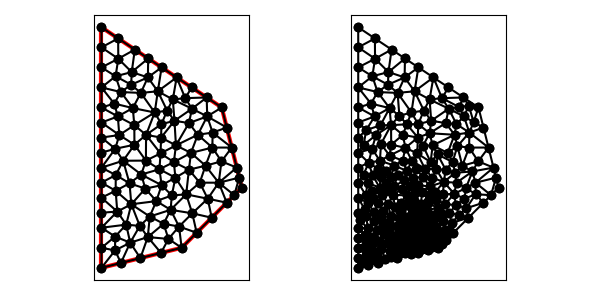

Data behind this chart, as committed beside it:
1.100000000000000000e+01, 6.000000000000000000e+00, 1.400000000000000000e+01, 9.000000000000000000e+00, 1.300000000000000000e+01, 1.300000000000000000e+01, 7.000000000000000000e+00, 1.700000000000000000e+01, 7.000000000000000000e+00, 1.000000000000000000e+01, 7.000000000000000000e+00, 5.000000000000000000e+00, 1.146426875593542327e+01, 1.073373694207027640e+01, 1.253264482431149140e+01, 1.100083095916429166e+01, 1.180555555555555536e+01, 1.163888888888888928e+01, 1.193415637860082334e+01, 1.112448559670781911e+01, 0.000000000000000000e+00, 4.038769627358466119e-01
1.100000000000000000e+01, 6.000000000000000000e+00, 1.400000000000000000e+01, 9.000000000000000000e+00, 1.300000000000000000e+01, 1.300000000000000000e+01, 7.000000000000000000e+00, 1.700000000000000000e+01, 7.000000000000000000e+00, 1.000000000000000000e+01, 7.000000000000000000e+00, 5.000000000000000000e+00, 1.253264482431149140e+01, 1.100083095916429166e+01, 1.298693317034291539e+01, 1.031262498322458576e+01, 1.350000000000000000e+01, 1.100000000000000000e+01, 1.300652599821813560e+01, 1.077115198079629188e+01, 1.000000000000000000e+00, 3.825319018256639891e-01
1.100000000000000000e+01, 6.000000000000000000e+00, 1.400000000000000000e+01, 9.000000000000000000e+00, 1.300000000000000000e+01, 1.300000000000000000e+01, 7.000000000000000000e+00, 1.700000000000000000e+01, 7.000000000000000000e+00, 1.000000000000000000e+01, 7.000000000000000000e+00, 5.000000000000000000e+00, 1.146426875593542327e+01, 1.073373694207027640e+01, 1.219135802469135754e+01, 1.009567901234567877e+01, 1.253264482431149140e+01, 1.100083095916429166e+01, 1.206275720164609133e+01, 1.061008230452674894e+01, 0.000000000000000000e+00, 3.309085817355850168e-01
1.100000000000000000e+01, 6.000000000000000000e+00, 1.400000000000000000e+01, 9.000000000000000000e+00, 1.300000000000000000e+01, 1.300000000000000000e+01, 7.000000000000000000e+00, 1.700000000000000000e+01, 7.000000000000000000e+00, 1.000000000000000000e+01, 7.000000000000000000e+00, 5.000000000000000000e+00, 1.227425621923158339e+01, 1.255544333833710091e+01, 1.254545620571261644e+01, 1.174873073270509138e+01, 1.325000000000000000e+01, 1.200000000000000000e+01, 1.268990414164806602e+01, 1.210139135701406410e+01, 1.000000000000000000e+00, 2.280639042699346142e-01
1.100000000000000000e+01, 6.000000000000000000e+00, 1.400000000000000000e+01, 9.000000000000000000e+00, 1.300000000000000000e+01, 1.300000000000000000e+01, 7.000000000000000000e+00, 1.700000000000000000e+01, 7.000000000000000000e+00, 1.000000000000000000e+01, 7.000000000000000000e+00, 5.000000000000000000e+00, 1.230161386277636559e+01, 8.448386137223634407e+00, 1.250000000000000000e+01, 7.500000000000000000e+00, 1.325000000000000000e+01, 8.250000000000000000e+00, 1.268387128759212068e+01, 8.066128712407879320e+00, 1.000000000000000000e+00, 3.005036170282015529e-01
1.100000000000000000e+01, 6.000000000000000000e+00, 1.400000000000000000e+01, 9.000000000000000000e+00, 1.300000000000000000e+01, 1.300000000000000000e+01, 7.000000000000000000e+00, 1.700000000000000000e+01, 7.000000000000000000e+00, 1.000000000000000000e+01, 7.000000000000000000e+00, 5.000000000000000000e+00, 1.285012791191027581e+01, 9.247088624150526570e+00, 1.387500000000000000e+01, 9.500000000000000000e+00, 1.375000000000000000e+01, 1.000000000000000000e+01, 1.349170930397009194e+01, 9.582362874716842782e+00, 1.000000000000000000e+00, 5.000000000000000000e-01
1.100000000000000000e+01, 6.000000000000000000e+00, 1.400000000000000000e+01, 9.000000000000000000e+00, 1.300000000000000000e+01, 1.300000000000000000e+01, 7.000000000000000000e+00, 1.700000000000000000e+01, 7.000000000000000000e+00, 1.000000000000000000e+01, 7.000000000000000000e+00, 5.000000000000000000e+00, 7.888696653704696082e+00, 1.162572548188423482e+01, 7.816282604341812323e+00, 1.255338000546664112e+01, 7.000000000000000000e+00, 1.225000000000000000e+01, 7.568326419348835543e+00, 1.214303516245029080e+01, 0.000000000000000000e+00, 3.222765651467088821e-01
1.100000000000000000e+01, 6.000000000000000000e+00, 1.400000000000000000e+01, 9.000000000000000000e+00, 1.300000000000000000e+01, 1.300000000000000000e+01, 7.000000000000000000e+00, 1.700000000000000000e+01, 7.000000000000000000e+00, 1.000000000000000000e+01, 7.000000000000000000e+00, 5.000000000000000000e+00, 1.180555555555555536e+01, 1.163888888888888928e+01, 1.253264482431149140e+01, 1.100083095916429166e+01, 1.254545620571261644e+01, 1.174873073270509138e+01, 1.229455219519322107e+01, 1.146281686025275803e+01, 0.000000000000000000e+00, 4.441482119256189853e-01
1.100000000000000000e+01, 6.000000000000000000e+00, 1.400000000000000000e+01, 9.000000000000000000e+00, 1.300000000000000000e+01, 1.300000000000000000e+01, 7.000000000000000000e+00, 1.700000000000000000e+01, 7.000000000000000000e+00, 1.000000000000000000e+01, 7.000000000000000000e+00, 5.000000000000000000e+00, 1.298693317034291539e+01, 1.031262498322458576e+01, 1.253264482431149140e+01, 1.100083095916429166e+01, 1.219135802469135754e+01, 1.009567901234567877e+01, 1.257031200644858870e+01, 1.046971165157818540e+01, 0.000000000000000000e+00, 3.309085817355850168e-01
1.100000000000000000e+01, 6.000000000000000000e+00, 1.400000000000000000e+01, 9.000000000000000000e+00, 1.300000000000000000e+01, 1.300000000000000000e+01, 7.000000000000000000e+00, 1.700000000000000000e+01, 7.000000000000000000e+00, 1.000000000000000000e+01, 7.000000000000000000e+00, 5.000000000000000000e+00, 8.081633672797059020e+00, 1.034297869255200197e+01, 8.399789934817498249e+00, 9.216382288546416390e+00, 8.984547330362618212e+00, 9.655728583308851753e+00, 8.488656979325725160e+00, 9.738363188135757298e+00, 0.000000000000000000e+00, 1.726701754381768095e-01
1.100000000000000000e+01, 6.000000000000000000e+00, 1.400000000000000000e+01, 9.000000000000000000e+00, 1.300000000000000000e+01, 1.300000000000000000e+01, 7.000000000000000000e+00, 1.700000000000000000e+01, 7.000000000000000000e+00, 1.000000000000000000e+01, 7.000000000000000000e+00, 5.000000000000000000e+00, 7.787941757574133206e+00, 7.806983418374986883e+00, 7.707104075244985530e+00, 8.844104759462309673e+00, 7.000000000000000000e+00, 8.500000000000000000e+00, 7.498348610939706838e+00, 8.383696059279097668e+00, 0.000000000000000000e+00, 1.295796815813460845e-01
1.100000000000000000e+01, 6.000000000000000000e+00, 1.400000000000000000e+01, 9.000000000000000000e+00, 1.300000000000000000e+01, 1.300000000000000000e+01, 7.000000000000000000e+00, 1.700000000000000000e+01, 7.000000000000000000e+00, 1.000000000000000000e+01, 7.000000000000000000e+00, 5.000000000000000000e+00, 8.963263760689914150e+00, 1.372749075159159915e+01, 8.563287014165172906e+00, 1.297093084420443887e+01, 9.655726495063952086e+00, 1.275068566802549874e+01, 9.060759089973013047e+00, 1.314970242127384559e+01, 0.000000000000000000e+00, 4.772350263321242236e-01
1.100000000000000000e+01, 6.000000000000000000e+00, 1.400000000000000000e+01, 9.000000000000000000e+00, 1.300000000000000000e+01, 1.300000000000000000e+01, 7.000000000000000000e+00, 1.700000000000000000e+01, 7.000000000000000000e+00, 1.000000000000000000e+01, 7.000000000000000000e+00, 5.000000000000000000e+00, 1.153029735865233363e+01, 7.719702641347666372e+00, 1.086925299109473286e+01, 7.060191778989394429e+00, 1.175000000000000000e+01, 6.750000000000000000e+00, 1.138318344991568942e+01, 7.176631473445687526e+00, 1.000000000000000000e+00, 8.324678412434420582e-02
1.100000000000000000e+01, 6.000000000000000000e+00, 1.400000000000000000e+01, 9.000000000000000000e+00, 1.300000000000000000e+01, 1.300000000000000000e+01, 7.000000000000000000e+00, 1.700000000000000000e+01, 7.000000000000000000e+00, 1.000000000000000000e+01, 7.000000000000000000e+00, 5.000000000000000000e+00, 1.350000000000000000e+01, 1.100000000000000000e+01, 1.254545620571261644e+01, 1.174873073270509138e+01, 1.253264482431149140e+01, 1.100083095916429166e+01, 1.285936701000803595e+01, 1.124985389728979435e+01, 1.000000000000000000e+00, 4.441482119256189853e-01
1.100000000000000000e+01, 6.000000000000000000e+00, 1.400000000000000000e+01, 9.000000000000000000e+00, 1.300000000000000000e+01, 1.300000000000000000e+01, 7.000000000000000000e+00, 1.700000000000000000e+01, 7.000000000000000000e+00, 1.000000000000000000e+01, 7.000000000000000000e+00, 5.000000000000000000e+00, 1.350000000000000000e+01, 1.100000000000000000e+01, 1.325000000000000000e+01, 1.200000000000000000e+01, 1.254545620571261644e+01, 1.174873073270509138e+01, 1.309848540190420607e+01, 1.158291024423503046e+01, 1.000000000000000000e+00, 5.000000000000000000e-01
1.100000000000000000e+01, 6.000000000000000000e+00, 1.400000000000000000e+01, 9.000000000000000000e+00, 1.300000000000000000e+01, 1.300000000000000000e+01, 7.000000000000000000e+00, 1.700000000000000000e+01, 7.000000000000000000e+00, 1.000000000000000000e+01, 7.000000000000000000e+00, 5.000000000000000000e+00, 1.227425621923158339e+01, 1.255544333833710091e+01, 1.325000000000000000e+01, 1.200000000000000000e+01, 1.300000000000000000e+01, 1.300000000000000000e+01, 1.284141873974385994e+01, 1.251848111277903364e+01, 1.000000000000000000e+00, 2.280639042699346142e-01
1.100000000000000000e+01, 6.000000000000000000e+00, 1.400000000000000000e+01, 9.000000000000000000e+00, 1.300000000000000000e+01, 1.300000000000000000e+01, 7.000000000000000000e+00, 1.700000000000000000e+01, 7.000000000000000000e+00, 1.000000000000000000e+01, 7.000000000000000000e+00, 5.000000000000000000e+00, 1.136446320218460215e+01, 1.222274273334621775e+01, 1.071542973776930552e+01, 1.110874721331734172e+01, 1.180555555555555536e+01, 1.163888888888888928e+01, 1.129514949850315553e+01, 1.165679294518415077e+01, 0.000000000000000000e+00, 5.000000000000000000e-01
1.100000000000000000e+01, 6.000000000000000000e+00, 1.400000000000000000e+01, 9.000000000000000000e+00, 1.300000000000000000e+01, 1.300000000000000000e+01, 7.000000000000000000e+00, 1.700000000000000000e+01, 7.000000000000000000e+00, 1.000000000000000000e+01, 7.000000000000000000e+00, 5.000000000000000000e+00, 1.136334211025507379e+01, 9.896420678286041550e+00, 1.146426875593542327e+01, 1.073373694207027640e+01, 1.061111111111111072e+01, 1.027777777777777857e+01, 1.114624065910053652e+01, 1.030264513271136551e+01, 0.000000000000000000e+00, 2.728818937221311192e-01
1.100000000000000000e+01, 6.000000000000000000e+00, 1.400000000000000000e+01, 9.000000000000000000e+00, 1.300000000000000000e+01, 1.300000000000000000e+01, 7.000000000000000000e+00, 1.700000000000000000e+01, 7.000000000000000000e+00, 1.000000000000000000e+01, 7.000000000000000000e+00, 5.000000000000000000e+00, 1.298693317034291539e+01, 1.031262498322458576e+01, 1.219135802469135754e+01, 1.009567901234567877e+01, 1.285012791191027581e+01, 9.247088624150526570e+00, 1.267613970231484899e+01, 9.885130873240264293e+00, 0.000000000000000000e+00, 3.309085817355850168e-01
1.100000000000000000e+01, 6.000000000000000000e+00, 1.400000000000000000e+01, 9.000000000000000000e+00, 1.300000000000000000e+01, 1.300000000000000000e+01, 7.000000000000000000e+00, 1.700000000000000000e+01, 7.000000000000000000e+00, 1.000000000000000000e+01, 7.000000000000000000e+00, 5.000000000000000000e+00, 1.230161386277636559e+01, 8.448386137223634407e+00, 1.285012791191027581e+01, 9.247088624150526570e+00, 1.190396174778312144e+01, 9.249106905124278910e+00, 1.235190117415658762e+01, 8.981527222166146629e+00, 0.000000000000000000e+00, 2.299289783844711277e-01
1.100000000000000000e+01, 6.000000000000000000e+00, 1.400000000000000000e+01, 9.000000000000000000e+00, 1.300000000000000000e+01, 1.300000000000000000e+01, 7.000000000000000000e+00, 1.700000000000000000e+01, 7.000000000000000000e+00, 1.000000000000000000e+01, 7.000000000000000000e+00, 5.000000000000000000e+00, 1.375000000000000000e+01, 1.000000000000000000e+01, 1.298693317034291539e+01, 1.031262498322458576e+01, 1.285012791191027581e+01, 9.247088624150526570e+00, 1.319568702741773158e+01, 9.853237869125038628e+00, 1.000000000000000000e+00, 3.825319018256639891e-01
1.100000000000000000e+01, 6.000000000000000000e+00, 1.400000000000000000e+01, 9.000000000000000000e+00, 1.300000000000000000e+01, 1.300000000000000000e+01, 7.000000000000000000e+00, 1.700000000000000000e+01, 7.000000000000000000e+00, 1.000000000000000000e+01, 7.000000000000000000e+00, 5.000000000000000000e+00, 1.350000000000000000e+01, 1.100000000000000000e+01, 1.298693317034291539e+01, 1.031262498322458576e+01, 1.375000000000000000e+01, 1.000000000000000000e+01, 1.341231105678097180e+01, 1.043754166107486192e+01, 1.000000000000000000e+00, 3.825319018256639891e-01
1.100000000000000000e+01, 6.000000000000000000e+00, 1.400000000000000000e+01, 9.000000000000000000e+00, 1.300000000000000000e+01, 1.300000000000000000e+01, 7.000000000000000000e+00, 1.700000000000000000e+01, 7.000000000000000000e+00, 1.000000000000000000e+01, 7.000000000000000000e+00, 5.000000000000000000e+00, 1.122602684342950496e+01, 8.666281701340974308e+00, 1.190396174778312144e+01, 9.249106905124278910e+00, 1.136334211025507379e+01, 9.896420678286041550e+00, 1.149777690048923340e+01, 9.270603094917097664e+00, 0.000000000000000000e+00, 2.299289783844711277e-01
1.100000000000000000e+01, 6.000000000000000000e+00, 1.400000000000000000e+01, 9.000000000000000000e+00, 1.300000000000000000e+01, 1.300000000000000000e+01, 7.000000000000000000e+00, 1.700000000000000000e+01, 7.000000000000000000e+00, 1.000000000000000000e+01, 7.000000000000000000e+00, 5.000000000000000000e+00, 1.325000000000000000e+01, 8.250000000000000000e+00, 1.285012791191027581e+01, 9.247088624150526570e+00, 1.230161386277636559e+01, 8.448386137223634407e+00, 1.280058059156221439e+01, 8.648491587124722102e+00, 1.000000000000000000e+00, 3.005036170282015529e-01
1.100000000000000000e+01, 6.000000000000000000e+00, 1.400000000000000000e+01, 9.000000000000000000e+00, 1.300000000000000000e+01, 1.300000000000000000e+01, 7.000000000000000000e+00, 1.700000000000000000e+01, 7.000000000000000000e+00, 1.000000000000000000e+01, 7.000000000000000000e+00, 5.000000000000000000e+00, 1.387500000000000000e+01, 9.500000000000000000e+00, 1.362500000000000000e+01, 8.625000000000000000e+00, 1.400000000000000000e+01, 9.000000000000000000e+00, 1.383333333333333393e+01, 9.041666666666666075e+00, 1.000000000000000000e+00, 5.000000000000000000e-01
1.100000000000000000e+01, 6.000000000000000000e+00, 1.400000000000000000e+01, 9.000000000000000000e+00, 1.300000000000000000e+01, 1.300000000000000000e+01, 7.000000000000000000e+00, 1.700000000000000000e+01, 7.000000000000000000e+00, 1.000000000000000000e+01, 7.000000000000000000e+00, 5.000000000000000000e+00, 1.045048227852697842e+01, 7.894796669787234933e+00, 9.736330724032582040e+00, 8.329180339673191824e+00, 9.409044410815251780e+00, 7.560034524738883377e+00, 9.865285804458270746e+00, 7.928003844733102490e+00, 0.000000000000000000e+00, 1.013101073462426005e-01
1.100000000000000000e+01, 6.000000000000000000e+00, 1.400000000000000000e+01, 9.000000000000000000e+00, 1.300000000000000000e+01, 1.300000000000000000e+01, 7.000000000000000000e+00, 1.700000000000000000e+01, 7.000000000000000000e+00, 1.000000000000000000e+01, 7.000000000000000000e+00, 5.000000000000000000e+00, 1.175000000000000000e+01, 6.750000000000000000e+00, 1.250000000000000000e+01, 7.500000000000000000e+00, 1.153029735865233363e+01, 7.719702641347666372e+00, 1.192676578621744454e+01, 7.323234213782555457e+00, 1.000000000000000000e+00, 2.201192276426011118e-01
1.100000000000000000e+01, 6.000000000000000000e+00, 1.400000000000000000e+01, 9.000000000000000000e+00, 1.300000000000000000e+01, 1.300000000000000000e+01, 7.000000000000000000e+00, 1.700000000000000000e+01, 7.000000000000000000e+00, 1.000000000000000000e+01, 7.000000000000000000e+00, 5.000000000000000000e+00, 1.190396174778312144e+01, 9.249106905124278910e+00, 1.285012791191027581e+01, 9.247088624150526570e+00, 1.219135802469135754e+01, 1.009567901234567877e+01, 1.231514922812825397e+01, 9.530624847206828676e+00, 0.000000000000000000e+00, 2.299289783844711277e-01
1.100000000000000000e+01, 6.000000000000000000e+00, 1.400000000000000000e+01, 9.000000000000000000e+00, 1.300000000000000000e+01, 1.300000000000000000e+01, 7.000000000000000000e+00, 1.700000000000000000e+01, 7.000000000000000000e+00, 1.000000000000000000e+01, 7.000000000000000000e+00, 5.000000000000000000e+00, 1.153029735865233363e+01, 7.719702641347666372e+00, 1.230161386277636559e+01, 8.448386137223634407e+00, 1.122602684342950496e+01, 8.666281701340974308e+00, 1.168597935495273532e+01, 8.278123493304091696e+00, 0.000000000000000000e+00, 2.201192276426011118e-01
1.100000000000000000e+01, 6.000000000000000000e+00, 1.400000000000000000e+01, 9.000000000000000000e+00, 1.300000000000000000e+01, 1.300000000000000000e+01, 7.000000000000000000e+00, 1.700000000000000000e+01, 7.000000000000000000e+00, 1.000000000000000000e+01, 7.000000000000000000e+00, 5.000000000000000000e+00, 1.219135802469135754e+01, 1.009567901234567877e+01, 1.146426875593542327e+01, 1.073373694207027640e+01, 1.136334211025507379e+01, 9.896420678286041550e+00, 1.167298963029395331e+01, 1.024194554423399950e+01, 0.000000000000000000e+00, 3.309085817355850168e-01
1.100000000000000000e+01, 6.000000000000000000e+00, 1.400000000000000000e+01, 9.000000000000000000e+00, 1.300000000000000000e+01, 1.300000000000000000e+01, 7.000000000000000000e+00, 1.700000000000000000e+01, 7.000000000000000000e+00, 1.000000000000000000e+01, 7.000000000000000000e+00, 5.000000000000000000e+00, 1.285012791191027581e+01, 9.247088624150526570e+00, 1.325000000000000000e+01, 8.250000000000000000e+00, 1.362500000000000000e+01, 8.625000000000000000e+00, 1.324170930397009194e+01, 8.707362874716842782e+00, 1.000000000000000000e+00, 5.000000000000000000e-01
1.100000000000000000e+01, 6.000000000000000000e+00, 1.400000000000000000e+01, 9.000000000000000000e+00, 1.300000000000000000e+01, 1.300000000000000000e+01, 7.000000000000000000e+00, 1.700000000000000000e+01, 7.000000000000000000e+00, 1.000000000000000000e+01, 7.000000000000000000e+00, 5.000000000000000000e+00, 1.362500000000000000e+01, 8.625000000000000000e+00, 1.387500000000000000e+01, 9.500000000000000000e+00, 1.285012791191027581e+01, 9.247088624150526570e+00, 1.345004263730342586e+01, 9.124029541383508857e+00, 1.000000000000000000e+00, 5.000000000000000000e-01
1.100000000000000000e+01, 6.000000000000000000e+00, 1.400000000000000000e+01, 9.000000000000000000e+00, 1.300000000000000000e+01, 1.300000000000000000e+01, 7.000000000000000000e+00, 1.700000000000000000e+01, 7.000000000000000000e+00, 1.000000000000000000e+01, 7.000000000000000000e+00, 5.000000000000000000e+00, 1.122602684342950496e+01, 8.666281701340974308e+00, 1.230161386277636559e+01, 8.448386137223634407e+00, 1.190396174778312144e+01, 9.249106905124278910e+00, 1.181053415132966400e+01, 8.787924914562962542e+00, 0.000000000000000000e+00, 2.299289783844711277e-01
1.100000000000000000e+01, 6.000000000000000000e+00, 1.400000000000000000e+01, 9.000000000000000000e+00, 1.300000000000000000e+01, 1.300000000000000000e+01, 7.000000000000000000e+00, 1.700000000000000000e+01, 7.000000000000000000e+00, 1.000000000000000000e+01, 7.000000000000000000e+00, 5.000000000000000000e+00, 9.893374660891842254e+00, 9.917704103930141457e+00, 1.068860745921312549e+01, 9.498069725308196709e+00, 1.061111111111111072e+01, 1.027777777777777857e+01, 1.039769774373869282e+01, 9.897850535672040095e+00, 0.000000000000000000e+00, 2.155130655605309864e-01
1.100000000000000000e+01, 6.000000000000000000e+00, 1.400000000000000000e+01, 9.000000000000000000e+00, 1.300000000000000000e+01, 1.300000000000000000e+01, 7.000000000000000000e+00, 1.700000000000000000e+01, 7.000000000000000000e+00, 1.000000000000000000e+01, 7.000000000000000000e+00, 5.000000000000000000e+00, 1.219135802469135754e+01, 1.009567901234567877e+01, 1.136334211025507379e+01, 9.896420678286041550e+00, 1.190396174778312144e+01, 9.249106905124278910e+00, 1.181955396090985033e+01, 9.747068865251998560e+00, 0.000000000000000000e+00, 2.299289783844711277e-01
1.100000000000000000e+01, 6.000000000000000000e+00, 1.400000000000000000e+01, 9.000000000000000000e+00, 1.300000000000000000e+01, 1.300000000000000000e+01, 7.000000000000000000e+00, 1.700000000000000000e+01, 7.000000000000000000e+00, 1.000000000000000000e+01, 7.000000000000000000e+00, 5.000000000000000000e+00, 7.636172007788554872e+00, 1.319345929324830813e+01, 7.000000000000000000e+00, 1.300000000000000000e+01, 7.816282604341812323e+00, 1.255338000546664112e+01, 7.484151537376789065e+00, 1.291561309957165093e+01, 0.000000000000000000e+00, 3.780693856559683708e-01
1.100000000000000000e+01, 6.000000000000000000e+00, 1.400000000000000000e+01, 9.000000000000000000e+00, 1.300000000000000000e+01, 1.300000000000000000e+01, 7.000000000000000000e+00, 1.700000000000000000e+01, 7.000000000000000000e+00, 1.000000000000000000e+01, 7.000000000000000000e+00, 5.000000000000000000e+00, 9.314324748789927000e+00, 1.450005351390565522e+01, 9.811121315240132645e+00, 1.380825934634586538e+01, 1.000000000000000000e+01, 1.500000000000000000e+01, 9.708482021343352031e+00, 1.443610428675050628e+01, 1.000000000000000000e+00, 3.903409019138230907e-01
1.100000000000000000e+01, 6.000000000000000000e+00, 1.400000000000000000e+01, 9.000000000000000000e+00, 1.300000000000000000e+01, 1.300000000000000000e+01, 7.000000000000000000e+00, 1.700000000000000000e+01, 7.000000000000000000e+00, 1.000000000000000000e+01, 7.000000000000000000e+00, 5.000000000000000000e+00, 1.230161386277636559e+01, 8.448386137223634407e+00, 1.153029735865233363e+01, 7.719702641347666372e+00, 1.250000000000000000e+01, 7.500000000000000000e+00, 1.211063707380956522e+01, 7.889362926190433889e+00, 1.000000000000000000e+00, 2.201192276426011118e-01
1.100000000000000000e+01, 6.000000000000000000e+00, 1.400000000000000000e+01, 9.000000000000000000e+00, 1.300000000000000000e+01, 1.300000000000000000e+01, 7.000000000000000000e+00, 1.700000000000000000e+01, 7.000000000000000000e+00, 1.000000000000000000e+01, 7.000000000000000000e+00, 5.000000000000000000e+00, 1.122602684342950496e+01, 8.666281701340974308e+00, 1.045048227852697842e+01, 7.894796669787234933e+00, 1.153029735865233363e+01, 7.719702641347666372e+00, 1.106893549353627293e+01, 8.093593670825292463e+00, 0.000000000000000000e+00, 1.231354209663461374e-01
1.100000000000000000e+01, 6.000000000000000000e+00, 1.400000000000000000e+01, 9.000000000000000000e+00, 1.300000000000000000e+01, 1.300000000000000000e+01, 7.000000000000000000e+00, 1.700000000000000000e+01, 7.000000000000000000e+00, 1.000000000000000000e+01, 7.000000000000000000e+00, 5.000000000000000000e+00, 1.153029735865233363e+01, 7.719702641347666372e+00, 1.045048227852697842e+01, 7.894796669787234933e+00, 1.086925299109473286e+01, 7.060191778989394429e+00, 1.095001087609134771e+01, 7.558230363374764949e+00, 0.000000000000000000e+00, 8.324678412434420582e-02
1.100000000000000000e+01, 6.000000000000000000e+00, 1.400000000000000000e+01, 9.000000000000000000e+00, 1.300000000000000000e+01, 1.300000000000000000e+01, 7.000000000000000000e+00, 1.700000000000000000e+01, 7.000000000000000000e+00, 1.000000000000000000e+01, 7.000000000000000000e+00, 5.000000000000000000e+00, 1.100000000000000000e+01, 6.000000000000000000e+00, 1.034235194478201869e+01, 6.442145033680758637e+00, 9.970142500145332320e+00, 5.742535625036333080e+00, 1.043749814830911582e+01, 6.061560219572363906e+00, 1.000000000000000000e+00, 3.590056171309000121e-02
1.100000000000000000e+01, 6.000000000000000000e+00, 1.400000000000000000e+01, 9.000000000000000000e+00, 1.300000000000000000e+01, 1.300000000000000000e+01, 7.000000000000000000e+00, 1.700000000000000000e+01, 7.000000000000000000e+00, 1.000000000000000000e+01, 7.000000000000000000e+00, 5.000000000000000000e+00, 1.050861698316809445e+01, 8.611911307384055192e+00, 1.045048227852697842e+01, 7.894796669787234933e+00, 1.122602684342950496e+01, 8.666281701340974308e+00, 1.072837536837486105e+01, 8.390996559504086960e+00, 0.000000000000000000e+00, 1.231354209663461374e-01
1.100000000000000000e+01, 6.000000000000000000e+00, 1.400000000000000000e+01, 9.000000000000000000e+00, 1.300000000000000000e+01, 1.300000000000000000e+01, 7.000000000000000000e+00, 1.700000000000000000e+01, 7.000000000000000000e+00, 1.000000000000000000e+01, 7.000000000000000000e+00, 5.000000000000000000e+00, 8.940285000290664641e+00, 5.485071250072666160e+00, 9.311199388232461516e+00, 6.534467294045295915e+00, 8.432855830207966363e+00, 6.254673493980043020e+00, 8.894780072910362989e+00, 6.091404012699335624e+00, 0.000000000000000000e+00, 7.568671823694836376e-02
1.100000000000000000e+01, 6.000000000000000000e+00, 1.400000000000000000e+01, 9.000000000000000000e+00, 1.300000000000000000e+01, 1.300000000000000000e+01, 7.000000000000000000e+00, 1.700000000000000000e+01, 7.000000000000000000e+00, 1.000000000000000000e+01, 7.000000000000000000e+00, 5.000000000000000000e+00, 8.432855830207966363e+00, 6.254673493980043020e+00, 9.311199388232461516e+00, 6.534467294045295915e+00, 8.913598357588430332e+00, 7.089851827924628758e+00, 8.885884525342953921e+00, 6.626330871983323156e+00, 0.000000000000000000e+00, 7.568671823694836376e-02
1.100000000000000000e+01, 6.000000000000000000e+00, 1.400000000000000000e+01, 9.000000000000000000e+00, 1.300000000000000000e+01, 1.300000000000000000e+01, 7.000000000000000000e+00, 1.700000000000000000e+01, 7.000000000000000000e+00, 1.000000000000000000e+01, 7.000000000000000000e+00, 5.000000000000000000e+00, 1.136334211025507379e+01, 9.896420678286041550e+00, 1.061111111111111072e+01, 1.027777777777777857e+01, 1.068860745921312549e+01, 9.498069725308196709e+00, 1.088768689352643548e+01, 9.890756060457340126e+00, 0.000000000000000000e+00, 2.155130655605309864e-01
1.100000000000000000e+01, 6.000000000000000000e+00, 1.400000000000000000e+01, 9.000000000000000000e+00, 1.300000000000000000e+01, 1.300000000000000000e+01, 7.000000000000000000e+00, 1.700000000000000000e+01, 7.000000000000000000e+00, 1.000000000000000000e+01, 7.000000000000000000e+00, 5.000000000000000000e+00, 1.045048227852697842e+01, 7.894796669787234933e+00, 1.010034254876272186e+01, 7.196747344556445825e+00, 1.086925299109473286e+01, 7.060191778989394429e+00, 1.047335927279481105e+01, 7.383911931111025062e+00, 0.000000000000000000e+00, 6.858695394616975971e-02
1.100000000000000000e+01, 6.000000000000000000e+00, 1.400000000000000000e+01, 9.000000000000000000e+00, 1.300000000000000000e+01, 1.300000000000000000e+01, 7.000000000000000000e+00, 1.700000000000000000e+01, 7.000000000000000000e+00, 1.000000000000000000e+01, 7.000000000000000000e+00, 5.000000000000000000e+00, 1.010034254876272186e+01, 7.196747344556445825e+00, 1.045048227852697842e+01, 7.894796669787234933e+00, 9.409044410815251780e+00, 7.560034524738883377e+00, 9.986623079368317946e+00, 7.550526179694188045e+00, 0.000000000000000000e+00, 6.858695394616975971e-02
1.100000000000000000e+01, 6.000000000000000000e+00, 1.400000000000000000e+01, 9.000000000000000000e+00, 1.300000000000000000e+01, 1.300000000000000000e+01, 7.000000000000000000e+00, 1.700000000000000000e+01, 7.000000000000000000e+00, 1.000000000000000000e+01, 7.000000000000000000e+00, 5.000000000000000000e+00, 1.100000000000000000e+01, 6.000000000000000000e+00, 1.175000000000000000e+01, 6.750000000000000000e+00, 1.086925299109473286e+01, 7.060191778989394429e+00, 1.120641766369824488e+01, 6.603397259663132068e+00, 1.000000000000000000e+00, 8.324678412434420582e-02
1.100000000000000000e+01, 6.000000000000000000e+00, 1.400000000000000000e+01, 9.000000000000000000e+00, 1.300000000000000000e+01, 1.300000000000000000e+01, 7.000000000000000000e+00, 1.700000000000000000e+01, 7.000000000000000000e+00, 1.000000000000000000e+01, 7.000000000000000000e+00, 5.000000000000000000e+00, 9.311199388232461516e+00, 6.534467294045295915e+00, 9.970142500145332320e+00, 5.742535625036333080e+00, 1.034235194478201869e+01, 6.442145033680758637e+00, 9.874564611053271435e+00, 6.239715984254129211e+00, 0.000000000000000000e+00, 3.590056171309000121e-02
1.100000000000000000e+01, 6.000000000000000000e+00, 1.400000000000000000e+01, 9.000000000000000000e+00, 1.300000000000000000e+01, 1.300000000000000000e+01, 7.000000000000000000e+00, 1.700000000000000000e+01, 7.000000000000000000e+00, 1.000000000000000000e+01, 7.000000000000000000e+00, 5.000000000000000000e+00, 1.086925299109473286e+01, 7.060191778989394429e+00, 1.010034254876272186e+01, 7.196747344556445825e+00, 1.034235194478201869e+01, 6.442145033680758637e+00, 1.043731582821315840e+01, 6.899694719075533555e+00, 0.000000000000000000e+00, 3.590056171309000121e-02
1.100000000000000000e+01, 6.000000000000000000e+00, 1.400000000000000000e+01, 9.000000000000000000e+00, 1.300000000000000000e+01, 1.300000000000000000e+01, 7.000000000000000000e+00, 1.700000000000000000e+01, 7.000000000000000000e+00, 1.000000000000000000e+01, 7.000000000000000000e+00, 5.000000000000000000e+00, 8.913598357588430332e+00, 7.089851827924628758e+00, 9.311199388232461516e+00, 6.534467294045295915e+00, 9.409044410815251780e+00, 7.560034524738883377e+00, 9.211280718878715135e+00, 7.061451215569602091e+00, 0.000000000000000000e+00, 7.568671823694836376e-02
1.100000000000000000e+01, 6.000000000000000000e+00, 1.400000000000000000e+01, 9.000000000000000000e+00, 1.300000000000000000e+01, 1.300000000000000000e+01, 7.000000000000000000e+00, 1.700000000000000000e+01, 7.000000000000000000e+00, 1.000000000000000000e+01, 7.000000000000000000e+00, 5.000000000000000000e+00, 9.311199388232461516e+00, 6.534467294045295915e+00, 1.010034254876272186e+01, 7.196747344556445825e+00, 9.409044410815251780e+00, 7.560034524738883377e+00, 9.606862115936811719e+00, 7.097083054446874151e+00, 0.000000000000000000e+00, 6.858695394616975971e-02
1.100000000000000000e+01, 6.000000000000000000e+00, 1.400000000000000000e+01, 9.000000000000000000e+00, 1.300000000000000000e+01, 1.300000000000000000e+01, 7.000000000000000000e+00, 1.700000000000000000e+01, 7.000000000000000000e+00, 1.000000000000000000e+01, 7.000000000000000000e+00, 5.000000000000000000e+00, 8.940285000290664641e+00, 5.485071250072666160e+00, 9.970142500145332320e+00, 5.742535625036333080e+00, 9.311199388232461516e+00, 6.534467294045295915e+00, 9.407208962889486159e+00, 5.920691389718098385e+00, 0.000000000000000000e+00, 6.589177251415187508e-02
1.100000000000000000e+01, 6.000000000000000000e+00, 1.400000000000000000e+01, 9.000000000000000000e+00, 1.300000000000000000e+01, 1.300000000000000000e+01, 7.000000000000000000e+00, 1.700000000000000000e+01, 7.000000000000000000e+00, 1.000000000000000000e+01, 7.000000000000000000e+00, 5.000000000000000000e+00, 9.187765240178725534e+00, 8.953112856544809262e+00, 8.984547330362618212e+00, 9.655728583308851753e+00, 8.399789934817498249e+00, 9.216382288546416390e+00, 8.857367501786280073e+00, 9.275074576133359727e+00, 0.000000000000000000e+00, 1.394039708167340574e-01
1.100000000000000000e+01, 6.000000000000000000e+00, 1.400000000000000000e+01, 9.000000000000000000e+00, 1.300000000000000000e+01, 1.300000000000000000e+01, 7.000000000000000000e+00, 1.700000000000000000e+01, 7.000000000000000000e+00, 1.000000000000000000e+01, 7.000000000000000000e+00, 5.000000000000000000e+00, 8.488717742442123182e+00, 8.171691990156638497e+00, 9.409044410815251780e+00, 7.560034524738883377e+00, 9.736330724032582040e+00, 8.329180339673191824e+00, 9.211364292429985667e+00, 8.020302284856237307e+00, 0.000000000000000000e+00, 1.013101073462426005e-01
1.100000000000000000e+01, 6.000000000000000000e+00, 1.400000000000000000e+01, 9.000000000000000000e+00, 1.300000000000000000e+01, 1.300000000000000000e+01, 7.000000000000000000e+00, 1.700000000000000000e+01, 7.000000000000000000e+00, 1.000000000000000000e+01, 7.000000000000000000e+00, 5.000000000000000000e+00, 1.050861698316809445e+01, 8.611911307384055192e+00, 1.068860745921312549e+01, 9.498069725308196709e+00, 1.000121357247556730e+01, 9.121984661086164792e+00, 1.039947933828559634e+01, 9.077321897926140082e+00, 0.000000000000000000e+00, 1.636763391672026169e-01
1.100000000000000000e+01, 6.000000000000000000e+00, 1.400000000000000000e+01, 9.000000000000000000e+00, 1.300000000000000000e+01, 1.300000000000000000e+01, 7.000000000000000000e+00, 1.700000000000000000e+01, 7.000000000000000000e+00, 1.000000000000000000e+01, 7.000000000000000000e+00, 5.000000000000000000e+00, 1.122602684342950496e+01, 8.666281701340974308e+00, 1.136334211025507379e+01, 9.896420678286041550e+00, 1.068860745921312549e+01, 9.498069725308196709e+00, 1.109265880429923357e+01, 9.353590701645069672e+00, 0.000000000000000000e+00, 2.155130655605309864e-01
1.100000000000000000e+01, 6.000000000000000000e+00, 1.400000000000000000e+01, 9.000000000000000000e+00, 1.300000000000000000e+01, 1.300000000000000000e+01, 7.000000000000000000e+00, 1.700000000000000000e+01, 7.000000000000000000e+00, 1.000000000000000000e+01, 7.000000000000000000e+00, 5.000000000000000000e+00, 1.086925299109473286e+01, 7.060191778989394429e+00, 1.034235194478201869e+01, 6.442145033680758637e+00, 1.100000000000000000e+01, 6.000000000000000000e+00, 1.073720164529225052e+01, 6.500778937556717096e+00, 1.000000000000000000e+00, 3.590056171309000121e-02
1.100000000000000000e+01, 6.000000000000000000e+00, 1.400000000000000000e+01, 9.000000000000000000e+00, 1.300000000000000000e+01, 1.300000000000000000e+01, 7.000000000000000000e+00, 1.700000000000000000e+01, 7.000000000000000000e+00, 1.000000000000000000e+01, 7.000000000000000000e+00, 5.000000000000000000e+00, 9.311199388232461516e+00, 6.534467294045295915e+00, 1.034235194478201869e+01, 6.442145033680758637e+00, 1.010034254876272186e+01, 7.196747344556445825e+00, 9.917964627259067356e+00, 6.724453224094166792e+00, 0.000000000000000000e+00, 3.590056171309000121e-02
1.100000000000000000e+01, 6.000000000000000000e+00, 1.400000000000000000e+01, 9.000000000000000000e+00, 1.300000000000000000e+01, 1.300000000000000000e+01, 7.000000000000000000e+00, 1.700000000000000000e+01, 7.000000000000000000e+00, 1.000000000000000000e+01, 7.000000000000000000e+00, 5.000000000000000000e+00, 9.187765240178725534e+00, 8.953112856544809262e+00, 8.488717742442123182e+00, 8.171691990156638497e+00, 9.736330724032582040e+00, 8.329180339673191824e+00, 9.137604568884476919e+00, 8.484661728791545343e+00, 0.000000000000000000e+00, 1.394039708167340574e-01
1.100000000000000000e+01, 6.000000000000000000e+00, 1.400000000000000000e+01, 9.000000000000000000e+00, 1.300000000000000000e+01, 1.300000000000000000e+01, 7.000000000000000000e+00, 1.700000000000000000e+01, 7.000000000000000000e+00, 1.000000000000000000e+01, 7.000000000000000000e+00, 5.000000000000000000e+00, 7.970142500145332320e+00, 5.242535625036333080e+00, 7.678723053095358964e+00, 5.869292472887305934e+00, 7.000000000000000000e+00, 5.000000000000000000e+00, 7.549621851080229540e+00, 5.370609365974545746e+00, 0.000000000000000000e+00, 1.072672676341969444e-01
... 105 more rows
